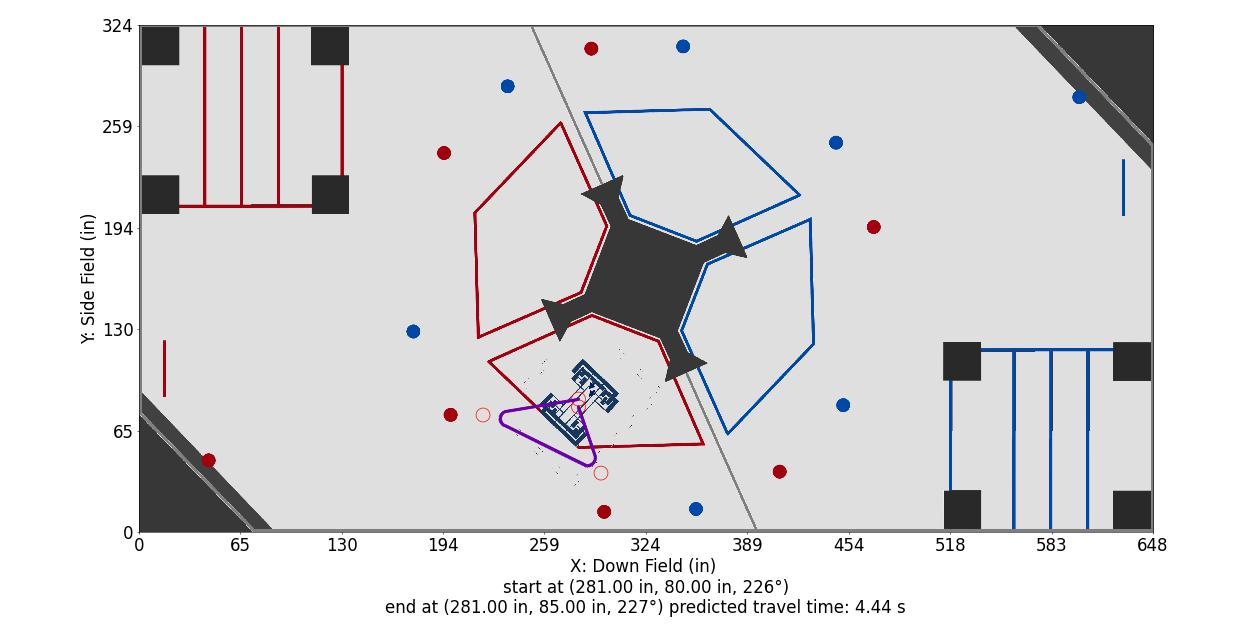

The file beside this chart, header and first rows:
Distance (in), Time (s), X (in), Y (in), Velocity (in/s), Orientation (deg), Touch, Way X (in), Way Y (in), Way Velocity (in/s), Way Orientation (deg), Way Turn Radius (in), Touch this Point
0.0, 0.0, 281.0, 80.0, 36.0, 226.5, 0, 281.0, 80.0, 36.0, 226.5, 3.0, 0.0
1, 0.02778, 281.3, 79.05, 36.0, 227.6, 0, 295.4, 37.71, 36.0, 270.0, 5.0, 0
2, 0.05556, 281.6, 78.11, 36.0, 228.7, 0, 220.0, 74.82, 36.0, 180.0, 5.0, 0.0
3, 0.08333, 282, 77.16, 36.0, 229.8, 0, 281.0, 85.0, 36.0, 226.5, 3.0, 0.0
4, 0.1111, 282.3, 76.21, 36.0, 231, 0, , , , , , 
5, 0.1389, 282.6, 75.27, 36.0, 232.1, 0, , , , , , 
6, 0.1667, 282.9, 74.32, 36.0, 233.2, 0, , , , , , 
7, 0.1944, 283.3, 73.37, 36.0, 234.3, 0, , , , , , 
8, 0.2222, 283.6, 72.42, 36.0, 235.4, 0, , , , , , 
9, 0.25, 283.9, 71.48, 36.0, 236.5, 0, , , , , , 
10, 0.2778, 284.2, 70.53, 36.0, 237.7, 0, , , , , , 
11, 0.3056, 284.5, 69.58, 36.0, 238.8, 0, , , , , , 
12, 0.3333, 284.9, 68.64, 36.0, 239.9, 0, , , , , , 
13, 0.3611, 285.2, 67.69, 36.0, 241, 0, , , , , , 
14, 0.3889, 285.5, 66.74, 36.0, 242.1, 0, , , , , , 
15, 0.4167, 285.8, 65.8, 36.0, 243.2, 0, , , , , , 
16, 0.4444, 286.1, 64.85, 36.0, 244.4, 0, , , , , , 
17, 0.4722, 286.5, 63.9, 36.0, 245.5, 0, , , , , , 
18, 0.5, 286.8, 62.96, 36.0, 246.6, 0, , , , , , 
19, 0.5278, 287.1, 62.01, 36.0, 247.7, 0, , , , , , 
20, 0.5556, 287.4, 61.06, 36.0, 248.8, 0, , , , , , 
21, 0.5833, 287.8, 60.12, 36.0, 249.9, 0, , , , , , 
22, 0.6111, 288.1, 59.17, 36.0, 251, 0, , , , , , 
23, 0.6389, 288.4, 58.22, 36.0, 252.2, 0, , , , , , 
24, 0.6667, 288.7, 57.27, 36.0, 253.3, 0, , , , , , 
25, 0.6944, 289, 56.33, 36.0, 254.4, 0, , , , , , 
26, 0.7222, 289.4, 55.38, 36.0, 255.5, 0, , , , , , 
27, 0.75, 289.7, 54.43, 36.0, 256.6, 0, , , , , , 
28, 0.7778, 290, 53.49, 36.0, 257.7, 0, , , , , , 
29, 0.8056, 290.3, 52.54, 36.0, 258.9, 0, , , , , , 
30, 0.8333, 290.6, 51.59, 36.0, 260, 0, , , , , , 
31, 0.8611, 291, 50.65, 36.0, 261.1, 0, , , , , , 
32, 0.8889, 291.3, 49.7, 36.0, 262.2, 0, , , , , , 
33, 0.9166, 291.6, 48.75, 36.0, 263.3, 0, , , , , , 
34, 0.9444, 291.7, 47.76, 36.0, 264.4, 0, , , , , , 
35, 0.9721, 291.7, 46.76, 36.0, 265.5, 0, , , , , , 
35.99, 0.9998, 291.4, 45.8, 36.0, 266.7, 0, , , , , , 
36.99, 1.028, 291, 44.9, 36.0, 267.8, 0, , , , , , 
37.99, 1.055, 290.4, 44.11, 36.0, 268.9, 0, , , , , , 
38.99, 1.083, 289.6, 43.45, 36.0, 267.6, 0, , , , , , 
39.99, 1.111, 288.8, 42.96, 36.0, 266.3, 0, , , , , , 
40.99, 1.138, 287.8, 42.64, 36.0, 265, 0, , , , , , 
41.98, 1.166, 286.8, 42.53, 36.0, 263.7, 0, , , , , , 
42.98, 1.194, 285.8, 42.61, 36.0, 262.5, 0, , , , , , 
43.98, 1.222, 284.9, 43.05, 36.0, 261.2, 0, , , , , , 
44.98, 1.25, 284, 43.49, 36.0, 259.9, 0, , , , , , 
45.98, 1.277, 283.2, 43.93, 36.0, 258.6, 0, , , , , , 
46.98, 1.305, 282.3, 44.37, 36.0, 257.3, 0, , , , , , 
47.98, 1.333, 281.4, 44.82, 36.0, 256, 0, , , , , , 
48.98, 1.361, 280.5, 45.26, 36.0, 254.7, 0, , , , , , 
49.98, 1.388, 279.6, 45.7, 36.0, 253.4, 0, , , , , , 
50.98, 1.416, 278.7, 46.14, 36.0, 252.2, 0, , , , , , 
51.98, 1.444, 277.8, 46.58, 36.0, 250.9, 0, , , , , , 
52.98, 1.472, 276.9, 47.03, 36.0, 249.6, 0, , , , , , 
53.98, 1.5, 276, 47.47, 36.0, 248.3, 0, , , , , , 
54.98, 1.527, 275.1, 47.91, 36.0, 247, 0, , , , , , 
55.98, 1.555, 274.2, 48.35, 36.0, 245.7, 0, , , , , , 
56.98, 1.583, 273.3, 48.79, 36.0, 244.4, 0, , , , , , 
57.98, 1.611, 272.4, 49.23, 36.0, 243.1, 0, , , , , , 
58.98, 1.638, 271.5, 49.68, 36.0, 241.8, 0, , , , , , 
... 101 more rows
